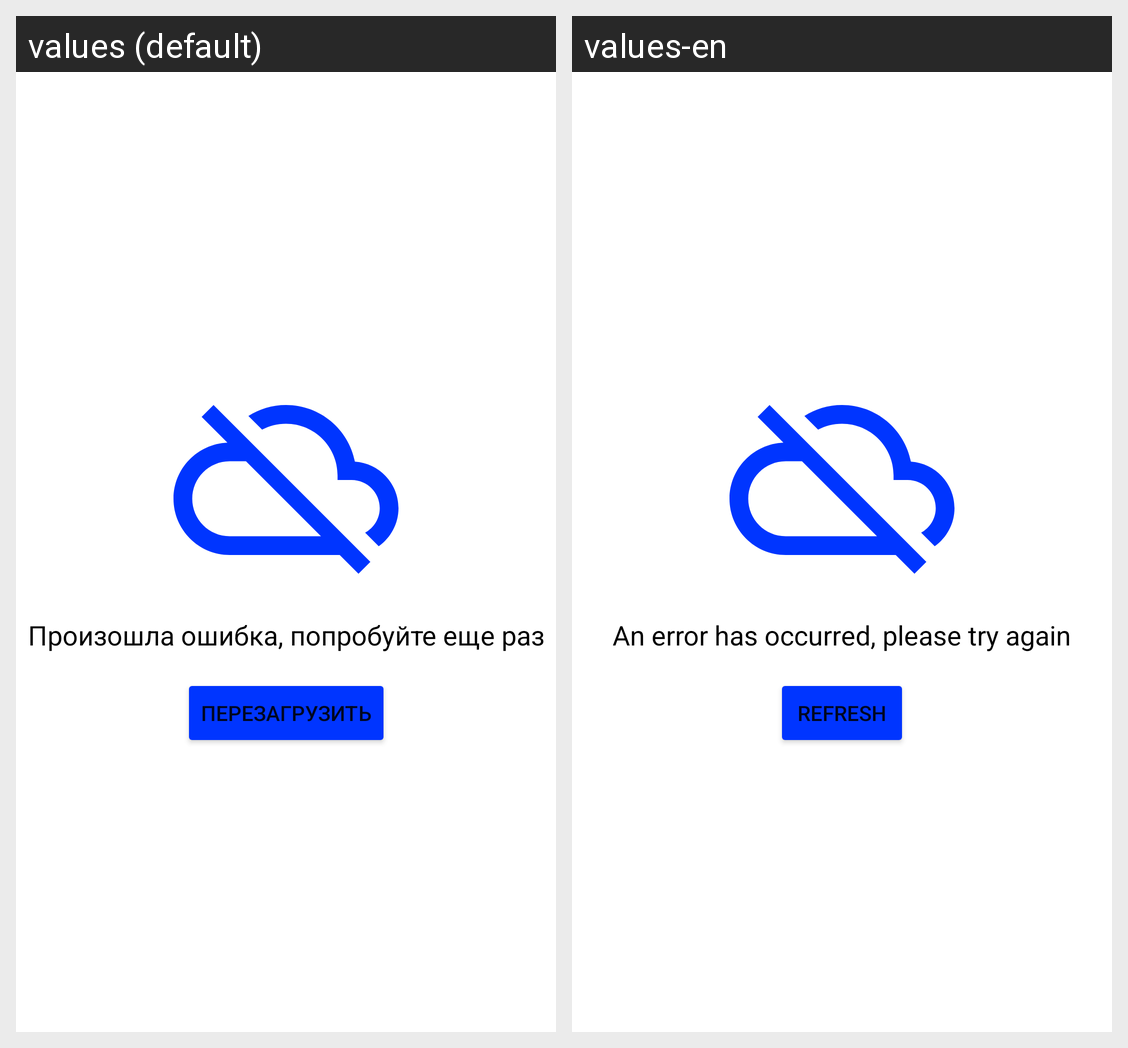

Strings drawn on this Android screen and how each of the app's shown locales translates them:
Android screen res/layout/fragment_services_error.xml rendered under 2 locales, left to right: values (default), values-en. Device: Nexus 5 (rendered at 1080×1920; each locale shown at half size, 540×960, under a caption strip naming it); theme Theme.TraectoriaBudushego.
Strings drawn on this screen, with the default value and each locale's value (text and hints the layout hard-codes, and strings that could not be matched under every locale, appear in the picture but are not listed):

loading_error_description
  values: Произошла ошибка, попробуйте еще раз
  values-en: An error has occurred, please try again

loading_error_button_text
  values: Перезагрузить
  values-en: Refresh
